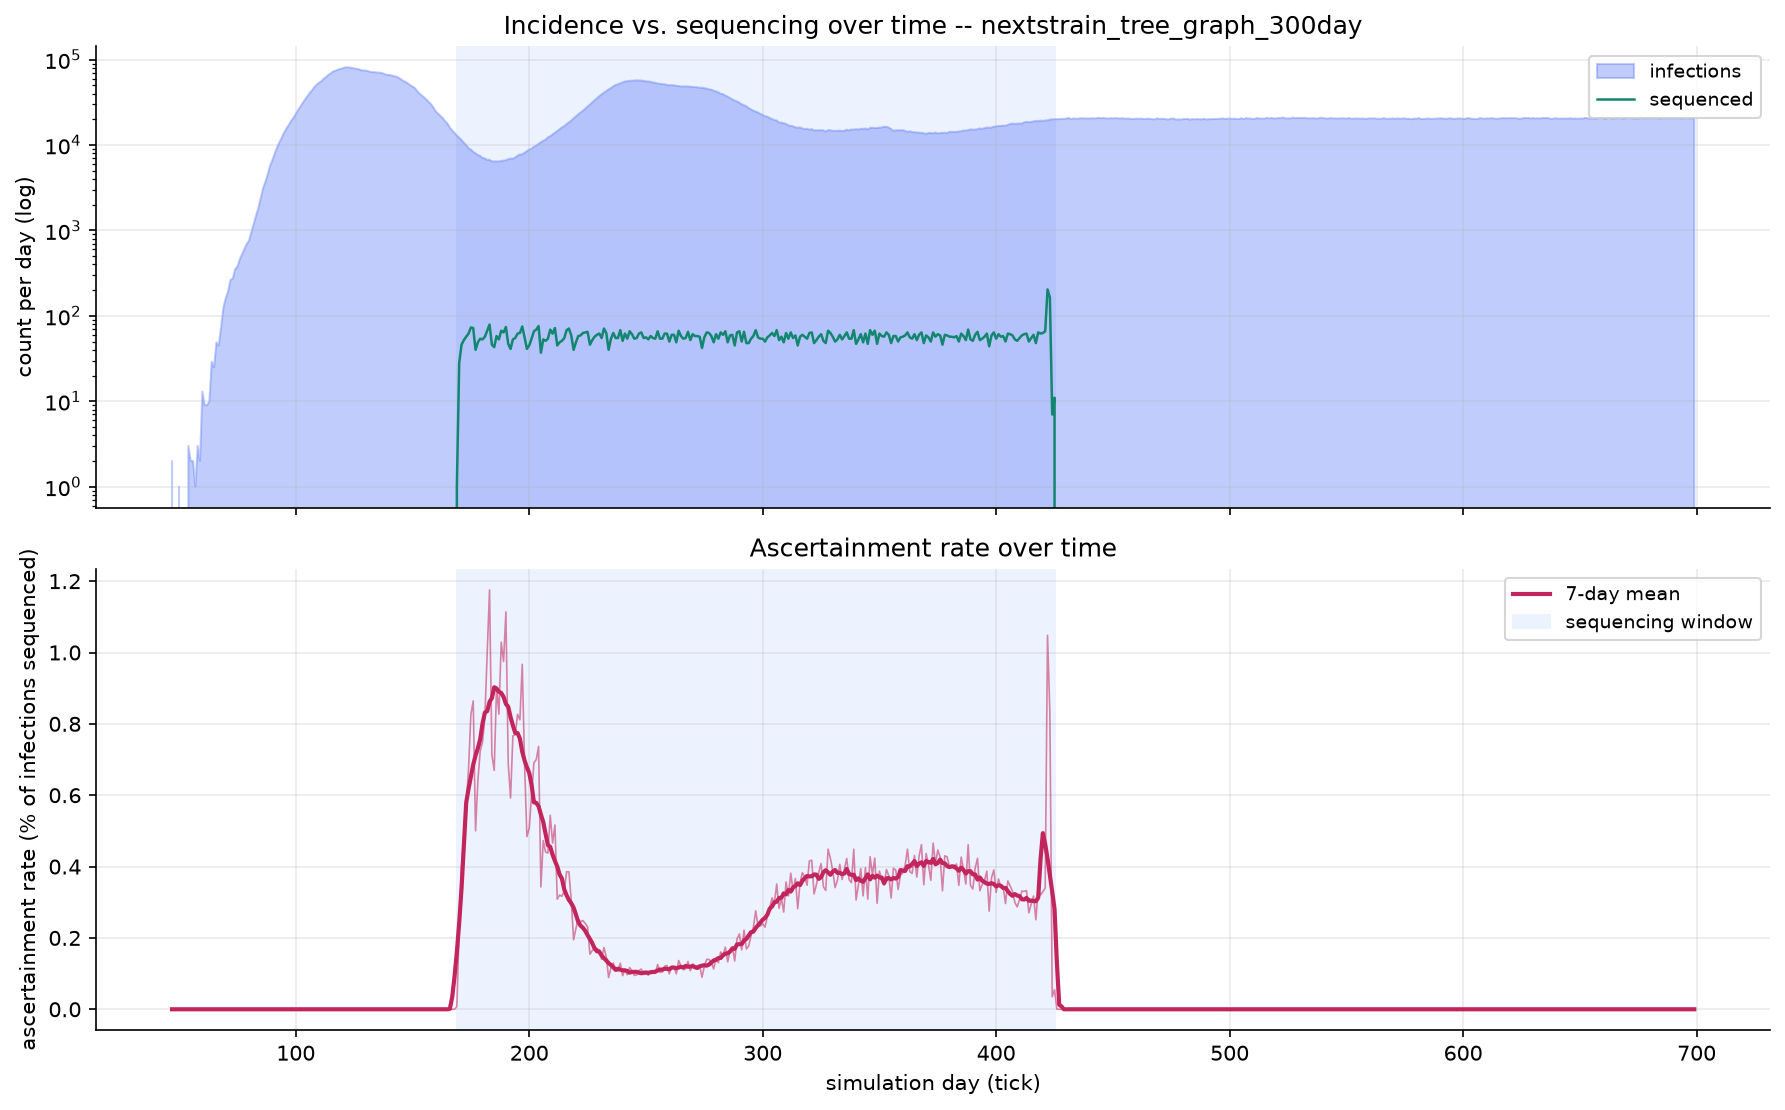

Values plotted in this chart, from the file beside it:
run_label, tick, n_infections, n_sequenced, ascertainment_rate, in_seq_window
nextstrain_tree_graph_300day, 47, 2, 0, 0.0, False
nextstrain_tree_graph_300day, 48, 0, 0, , False
nextstrain_tree_graph_300day, 49, 0, 0, , False
nextstrain_tree_graph_300day, 50, 1, 0, 0.0, False
nextstrain_tree_graph_300day, 51, 0, 0, , False
nextstrain_tree_graph_300day, 52, 0, 0, , False
nextstrain_tree_graph_300day, 53, 0, 0, , False
nextstrain_tree_graph_300day, 54, 3, 0, 0.0, False
nextstrain_tree_graph_300day, 55, 2, 0, 0.0, False
nextstrain_tree_graph_300day, 56, 2, 0, 0.0, False
nextstrain_tree_graph_300day, 57, 1, 0, 0.0, False
nextstrain_tree_graph_300day, 58, 3, 0, 0.0, False
nextstrain_tree_graph_300day, 59, 2, 0, 0.0, False
nextstrain_tree_graph_300day, 60, 13, 0, 0.0, False
nextstrain_tree_graph_300day, 61, 9, 0, 0.0, False
nextstrain_tree_graph_300day, 62, 9, 0, 0.0, False
nextstrain_tree_graph_300day, 63, 10, 0, 0.0, False
nextstrain_tree_graph_300day, 64, 29, 0, 0.0, False
nextstrain_tree_graph_300day, 65, 25, 0, 0.0, False
nextstrain_tree_graph_300day, 66, 49, 0, 0.0, False
nextstrain_tree_graph_300day, 67, 45, 0, 0.0, False
nextstrain_tree_graph_300day, 68, 73, 0, 0.0, False
nextstrain_tree_graph_300day, 69, 125, 0, 0.0, False
nextstrain_tree_graph_300day, 70, 160, 0, 0.0, False
nextstrain_tree_graph_300day, 71, 192, 0, 0.0, False
nextstrain_tree_graph_300day, 72, 263, 0, 0.0, False
nextstrain_tree_graph_300day, 73, 272, 0, 0.0, False
nextstrain_tree_graph_300day, 74, 349, 0, 0.0, False
nextstrain_tree_graph_300day, 75, 377, 0, 0.0, False
nextstrain_tree_graph_300day, 76, 458, 0, 0.0, False
nextstrain_tree_graph_300day, 77, 526, 0, 0.0, False
nextstrain_tree_graph_300day, 78, 606, 0, 0.0, False
nextstrain_tree_graph_300day, 79, 693, 0, 0.0, False
nextstrain_tree_graph_300day, 80, 762, 0, 0.0, False
nextstrain_tree_graph_300day, 81, 963, 0, 0.0, False
nextstrain_tree_graph_300day, 82, 1194, 0, 0.0, False
nextstrain_tree_graph_300day, 83, 1497, 0, 0.0, False
nextstrain_tree_graph_300day, 84, 1842, 0, 0.0, False
nextstrain_tree_graph_300day, 85, 2406, 0, 0.0, False
nextstrain_tree_graph_300day, 86, 3114, 0, 0.0, False
nextstrain_tree_graph_300day, 87, 3721, 0, 0.0, False
nextstrain_tree_graph_300day, 88, 4562, 0, 0.0, False
nextstrain_tree_graph_300day, 89, 5718, 0, 0.0, False
nextstrain_tree_graph_300day, 90, 6663, 0, 0.0, False
nextstrain_tree_graph_300day, 91, 7979, 0, 0.0, False
nextstrain_tree_graph_300day, 92, 9396, 0, 0.0, False
nextstrain_tree_graph_300day, 93, 10775, 0, 0.0, False
nextstrain_tree_graph_300day, 94, 12220, 0, 0.0, False
nextstrain_tree_graph_300day, 95, 13976, 0, 0.0, False
nextstrain_tree_graph_300day, 96, 15659, 0, 0.0, False
nextstrain_tree_graph_300day, 97, 17163, 0, 0.0, False
nextstrain_tree_graph_300day, 98, 19166, 0, 0.0, False
nextstrain_tree_graph_300day, 99, 20791, 0, 0.0, False
nextstrain_tree_graph_300day, 100, 23024, 0, 0.0, False
nextstrain_tree_graph_300day, 101, 25671, 0, 0.0, False
nextstrain_tree_graph_300day, 102, 28373, 0, 0.0, False
nextstrain_tree_graph_300day, 103, 31100, 0, 0.0, False
nextstrain_tree_graph_300day, 104, 34161, 0, 0.0, False
nextstrain_tree_graph_300day, 105, 37274, 0, 0.0, False
nextstrain_tree_graph_300day, 106, 40800, 0, 0.0, False
... 593 more rows
